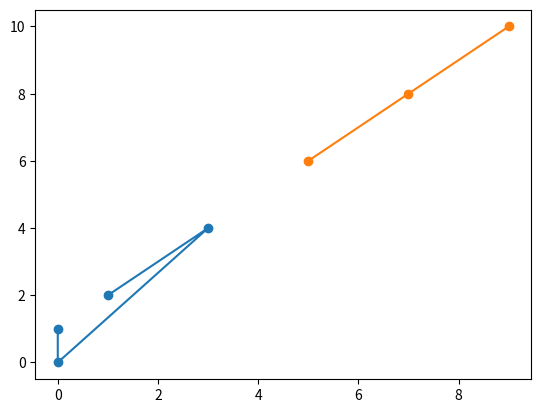

Generate this figure with matplotlib:
import matplotlib.pyplot as plt


def distance(x1, y1, x2, y2):
    return ((x1-x2)*(x1-x2)+(y1-y2)*(y1-y2))**.5


a = [[1, 2], [3, 4], [5, 6], [7, 8], [9, 10], [0, 0], [0, 1]]
print(a)
means = [[], []]
givenmeans = [(2.5, 2.5), [7.5, 7.5]]
cx0, cy0 = givenmeans[0]
cx1, cy1 = givenmeans[1]
for data in a:
    d0 = distance(cx0, cy0, data[0], data[1])
    d1 = distance(cx1, cy1, data[0], data[1])
    if d0 <= d1:
        means[0].append(data)
    else:
        means[1].append(data)

print(means)
x0, x1, y0, y1 = [], [], [], []
for data in means[0]:
    x0.append(data[0])
    y0.append(data[1])
for data in means[1]:
    x1.append(data[0])
    y1.append(data[1])

plt.plot(x0, y0)
plt.plot(x1, y1)
plt.scatter(x0, y0)
plt.scatter(x1, y1)
plt.show()
